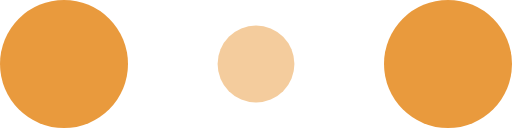
t = 0.00 s
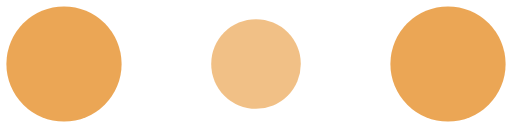
t = 0.10 s
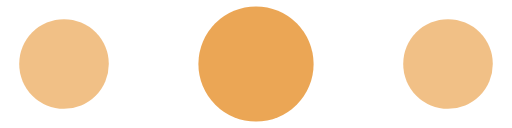
t = 0.30 s
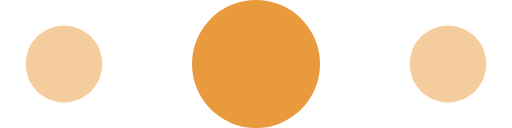
t = 0.40 s
t = 0.50 s: frame unchanged from t = 0.30 s, image omitted
t = 0.70 s: frame unchanged from t = 0.10 s, image omitted

The animated SVG that drew these frames (rendered in a browser with its animation timeline set to each time). Animation: 6 SMIL elements (animate=6); one cycle of 0.80 s, repeats indefinitely.

<svg viewBox="0 0 120 30" xmlns="http://www.w3.org/2000/svg" fill="#E99A3D" width="60" height="240"><circle cx="15" cy="15" r="15"><animate attributeName="r" from="15" to="15" begin="0s" dur="0.8s" values="15;9;15" calcMode="linear" repeatCount="indefinite"></animate><animate attributeName="fill-opacity" from="1" to="1" begin="0s" dur="0.8s" values="1;.5;1" calcMode="linear" repeatCount="indefinite"></animate></circle><circle cx="60" cy="15" r="9" fill-opacity="0.3"><animate attributeName="r" from="9" to="9" begin="0s" dur="0.8s" values="9;15;9" calcMode="linear" repeatCount="indefinite"></animate><animate attributeName="fill-opacity" from="0.5" to="0.5" begin="0s" dur="0.8s" values=".5;1;.5" calcMode="linear" repeatCount="indefinite"></animate></circle><circle cx="105" cy="15" r="15"><animate attributeName="r" from="15" to="15" begin="0s" dur="0.8s" values="15;9;15" calcMode="linear" repeatCount="indefinite"></animate><animate attributeName="fill-opacity" from="1" to="1" begin="0s" dur="0.8s" values="1;.5;1" calcMode="linear" repeatCount="indefinite"></animate></circle></svg>
